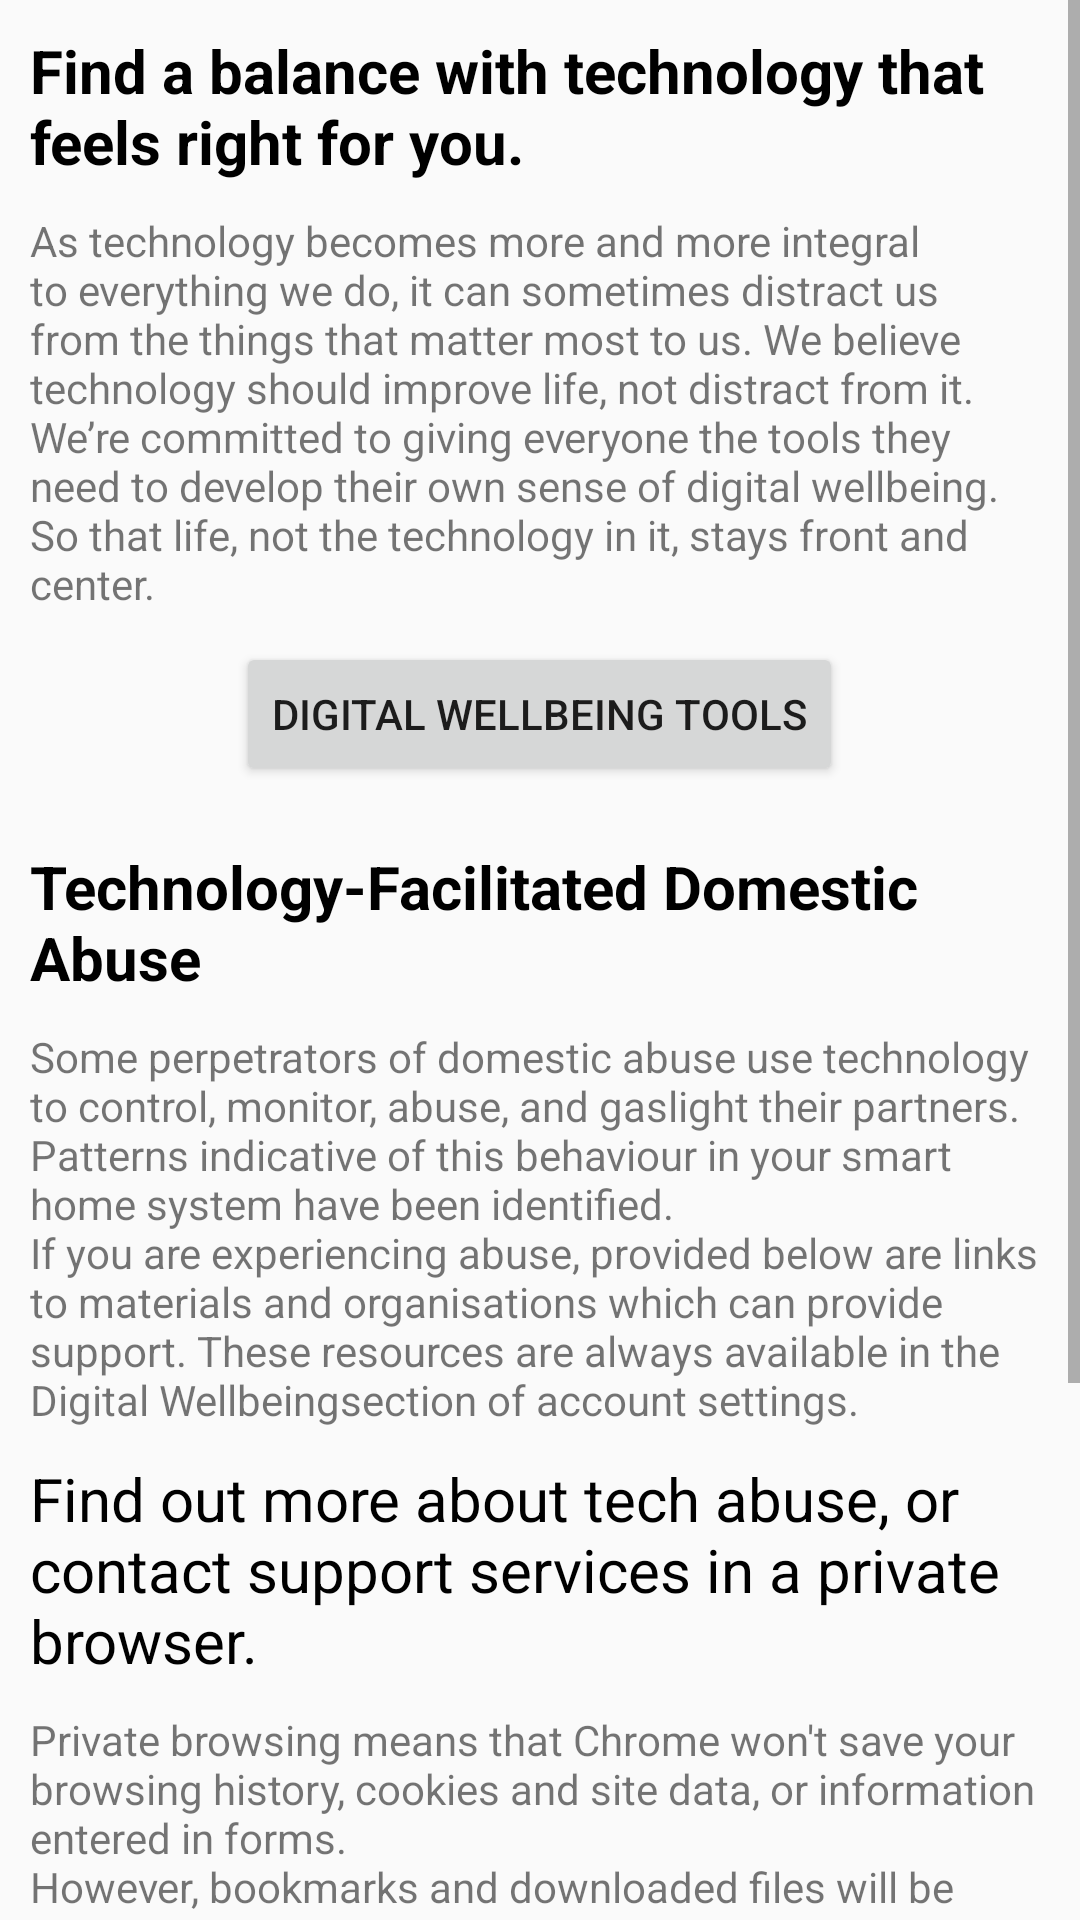

This screen was rendered from an Android layout file. Write that file and the resources it references.
<!-- AndroidManifest.xml: application theme AppTheme -->
<!-- res/layout/activity_digital_wellbeing.xml -->
<?xml version="1.0" encoding="utf-8"?>

<LinearLayout xmlns:android="http://schemas.android.com/apk/res/android"
    xmlns:app="http://schemas.android.com/apk/res-auto"
    xmlns:tools="http://schemas.android.com/tools"
    android:layout_width="match_parent"
    android:layout_height="match_parent"
    android:orientation="vertical"
    tools:context=".DigitalWellbeing">


    <ScrollView
        android:id="@+id/scroll"
        android:layout_width="fill_parent"
        android:layout_height="fill_parent"
        android:scrollbars="vertical"
        android:fillViewport="true" >

    <LinearLayout
        android:layout_width="match_parent"
        android:layout_height="match_parent"
        android:orientation="vertical">

        <TextView
            android:layout_margin="10dp"
            android:layout_width="match_parent"
            android:layout_height="wrap_content"
            android:text="@string/digwellbeingtitle"
            android:textColor="#000"
            android:textStyle="bold"
            android:textSize="20dp"/>

        <TextView
            android:layout_marginHorizontal="10dp"
            android:layout_width="match_parent"
            android:layout_height="wrap_content"
            android:text="@string/digwellbeingtext" />

        <Button
            android:layout_width="wrap_content"
            android:layout_height="wrap_content"
            android:layout_margin="10dp"
            android:layout_gravity="center"
            android:text="@string/digwellbeingbtn" />

        <TextView
            android:layout_margin="10dp"
            android:layout_width="match_parent"
            android:layout_height="wrap_content"
            android:text="@string/techabuse"
            android:textColor="#000"
            android:textStyle="bold"
            android:textSize="20dp"/>

        <TextView
            android:layout_marginHorizontal="10dp"
            android:layout_width="match_parent"
            android:layout_height="wrap_content"
            android:text="@string/abusepoptext2" />

        <TextView
            android:id="@+id/poptxt3"
            android:layout_width="match_parent"
            android:layout_height="wrap_content"
            android:layout_margin="10dp"
            android:textSize="20dp"
            android:textColor="#000"
            android:text="@string/abusepoptext3"  />

        <TextView
            android:id="@+id/poptxt4"
            android:layout_width="match_parent"
            android:layout_height="wrap_content"
            android:layout_marginHorizontal="10dp"
            android:text="@string/abusepoptext4" />

        <TableLayout
            android:layout_width="match_parent"
            android:layout_height="wrap_content"
            android:layout_marginHorizontal="15dp"
            android:stretchColumns="*">

            <TableRow
                android:id="@+id/resource1">

                <TextView
                    android:id="@+id/resource1name"
                    android:layout_width="wrap_content"
                    android:layout_height="wrap_content"
                    android:layout_marginVertical="15dp"
                    android:textSize="17.5dp"
                    android:textColor="#000"
                    android:textStyle="bold"
                    android:layout_gravity="center_vertical"
                    android:text="@string/resource1"  />

                <Button
                    android:id="@+id/resource1btn"
                    android:layout_width="wrap_content"
                    android:layout_height="wrap_content"
                    android:layout_gravity="center"
                    android:layout_marginVertical="15dp"
                    android:text="@string/open">
                </Button>

            </TableRow>

            <TableRow
                android:id="@+id/resource2">

                <TextView
                    android:id="@+id/resource2name"
                    android:layout_width="wrap_content"
                    android:layout_height="wrap_content"
                    android:layout_marginVertical="15dp"
                    android:textSize="17.5dp"
                    android:textColor="#000"
                    android:textStyle="bold"
                    android:layout_gravity="center_vertical"
                    android:text="@string/resource2"  />

                <Button
                    android:id="@+id/resource2btn"
                    android:layout_width="wrap_content"
                    android:layout_height="wrap_content"
                    android:layout_gravity="center"
                    android:layout_marginVertical="15dp"
                    android:text="@string/open">
                </Button>

            </TableRow>

            <TableRow
                android:id="@+id/resource3">

                <TextView
                    android:id="@+id/resource3name"
                    android:layout_width="wrap_content"
                    android:layout_height="wrap_content"
                    android:layout_marginVertical="15dp"
                    android:textSize="17.5dp"
                    android:textColor="#000"
                    android:textStyle="bold"
                    android:layout_gravity="center_vertical"
                    android:text="@string/resource3"  />

                <Button
                    android:id="@+id/resource3btn"
                    android:layout_width="wrap_content"
                    android:layout_height="wrap_content"
                    android:layout_gravity="center"
                    android:layout_marginVertical="15dp"
                    android:text="@string/open">
                </Button>

            </TableRow>

        </TableLayout>

    </LinearLayout>

    </ScrollView>

</LinearLayout>
<!-- resources referenced by this layout -->
<resources>
  <string name="abusepoptext2">Some perpetrators of domestic abuse use technology to control, monitor, abuse, and gaslight their partners. Patterns indicative of this behaviour in your smart home system have been identified.\nIf you are experiencing abuse, provided below are links to materials and organisations which can provide support. These resources are always available in the "Digital Wellbeing" section of account settings. </string>
  <string name="abusepoptext3">Find out more about tech abuse, or contact support services in a private browser.</string>
  <string name="abusepoptext4">Private browsing means that Chrome won\'t save your browsing history, cookies and site data, or information entered in forms.\nHowever, bookmarks and downloaded files will be saved, so avoid this if it\'s not save to do so. </string>
  <string name="digwellbeingbtn">Digital Wellbeing Tools</string>
  <string name="digwellbeingtext">As technology becomes more and more integral to everything we do, it can sometimes distract us from the things that matter most to us. We believe technology should improve life, not distract from it. We’re committed to giving everyone the tools they need to develop their own sense of digital wellbeing. So that life, not the technology in it, stays front and center.</string>
  <string name="digwellbeingtitle">Find a balance with technology that feels right for you.</string>
  <string name="open">Browse Privately</string>
  <string name="resource1">Refuge</string>
  <string name="resource2">Women\'s Aid</string>
  <string name="resource3">SafeLives</string>
  <string name="techabuse">Technology-Facilitated Domestic Abuse</string>
  <style name="AppTheme" parent="Theme.AppCompat.Light.NoActionBar">
          
          <item name="colorPrimary">@color/colorPrimary</item>
          <item name="colorPrimaryDark">@color/colorPrimaryDark</item>
          <item name="colorAccent">@color/colorAccent</item>
      </style>
  <!-- not gathered from this repository: default colours our renderer supplied (Android Studio template values) -->
  <color name="colorPrimary">#FF6200EE</color>
  <color name="colorPrimaryDark">#FF3700B3</color>
  <color name="colorAccent">#FF03DAC5</color>
</resources>
